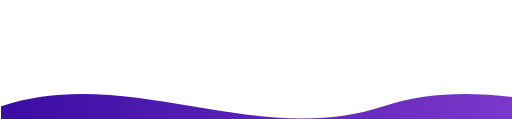
t = 0.00 s
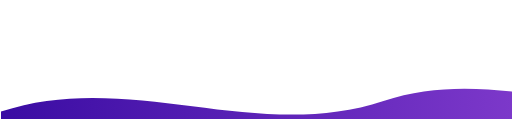
t = 1.50 s
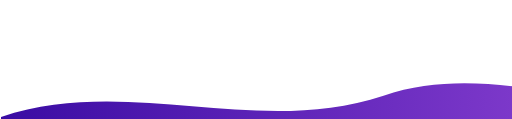
t = 3.00 s
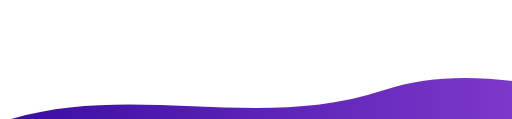
t = 4.50 s
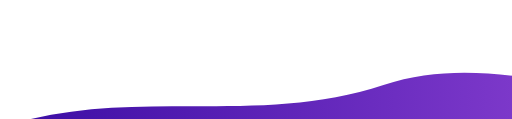
t = 6.00 s
t = 9.00 s: frame unchanged from t = 3.00 s, image omitted

The animated SVG that drew these frames (rendered in a browser with its animation timeline set to each time). Animation: 1 SMIL element (animate=1); frames cover the first 9.00 s, repeats indefinitely.

<svg viewBox="0 0 120 28" xmlns="http://www.w3.org/2000/svg">
  <defs>
    <linearGradient id="gradient2" x1="0" x2="1" y1="0" y2="0">
      <stop offset="0%" stop-color="#3a0ca3"/>
      <stop offset="100%" stop-color="#9d4edd"/>
    </linearGradient>
  </defs>
  <path fill="url(#gradient2)">
    <animate attributeName="d" dur="12s" repeatCount="indefinite"
      values="
      M0,25 C30,15 60,35 90,25 C120,15 150,35 180,25 L180,40 L0,40 Z;
      M0,30 C30,20 60,30 90,20 C120,10 150,30 180,20 L180,40 L0,40 Z;
      M0,25 C30,15 60,35 90,25 C120,15 150,35 180,25 L180,40 L0,40 Z
      " />
  </path>
</svg>
